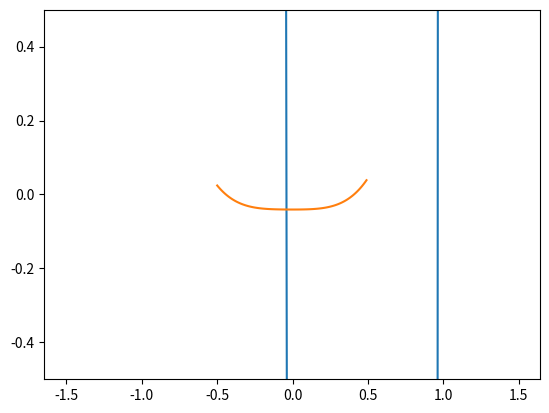

Python code for this plot:
import numpy as np
import matplotlib.pyplot as plt

# Aufgabe 1a

# Original Funktion
def f(x):
    return 230.*x**4 + 18.*x**3 + 9.*x**2 - 221.*x - 9

# Funktion für Fixpunktiteration
def F1(x):
    return (230.*x**4 + 18.*x**3 + 9.*x**2 - 9)/221.

# Ableitung der Funktion für Fixpunktiteration
def F1_diff(x):
    return (920./221.)*x**3 + (54./221)*x**2 + (18./221.)*x

x_interval = np.arange(-1.5,1.5,0.01)

plt.plot(x_interval, f(x_interval))
plt.grid()
plt.show()

def fixpunktiteration(x):
    prev = F1(x)
    while True:
        neu = F1(prev)
        if np.abs(neu - prev) < 1e-6:
            return neu
        prev = neu

# x1:
# Nullstelle 1 liegt etwa bei -0.1
# Steigung ist < 1 somit divergiert die Funktion für -0.1 und der Fixpunkt ist anziehend
print("Punkt in Ableitung eingesetzt: ", F1_diff(-0.1))
print("Resultat der Fixpunktiteration: ", fixpunktiteration(-0.1))

# x2:
# Nullstelle 2 liegt etwa bei 0.9
# Annahme: Es ist möglich den Fixpunkt anzunähern, da keine Funktion divergiert.
# Banachscher Fixpunktsatz ist nicht erfüllt:

# Aufgabe 2b

x_interval = np.arange(-0.5,0.5,0.01)

plt.plot(x_interval, F1(x_interval))
plt.grid()
plt.ylim(-0.5, 0.5)
plt.show();

# Betrachtet man den Plot der Funktion F(x) dann stellt man fest, dass
# das Interval [-0.5,0.5] auf das gleiche Interval auf der y-Achse.
# Dann geben wir 0.5 in die Ableitungsfunktion rein, damit wir alpha
# ausrechnen können.
print('Alpha:', F1_diff(0.5))

# Alpha ist somit kleiner als 1 und der Satz ist erfüllt.

# Aufgabe 2c